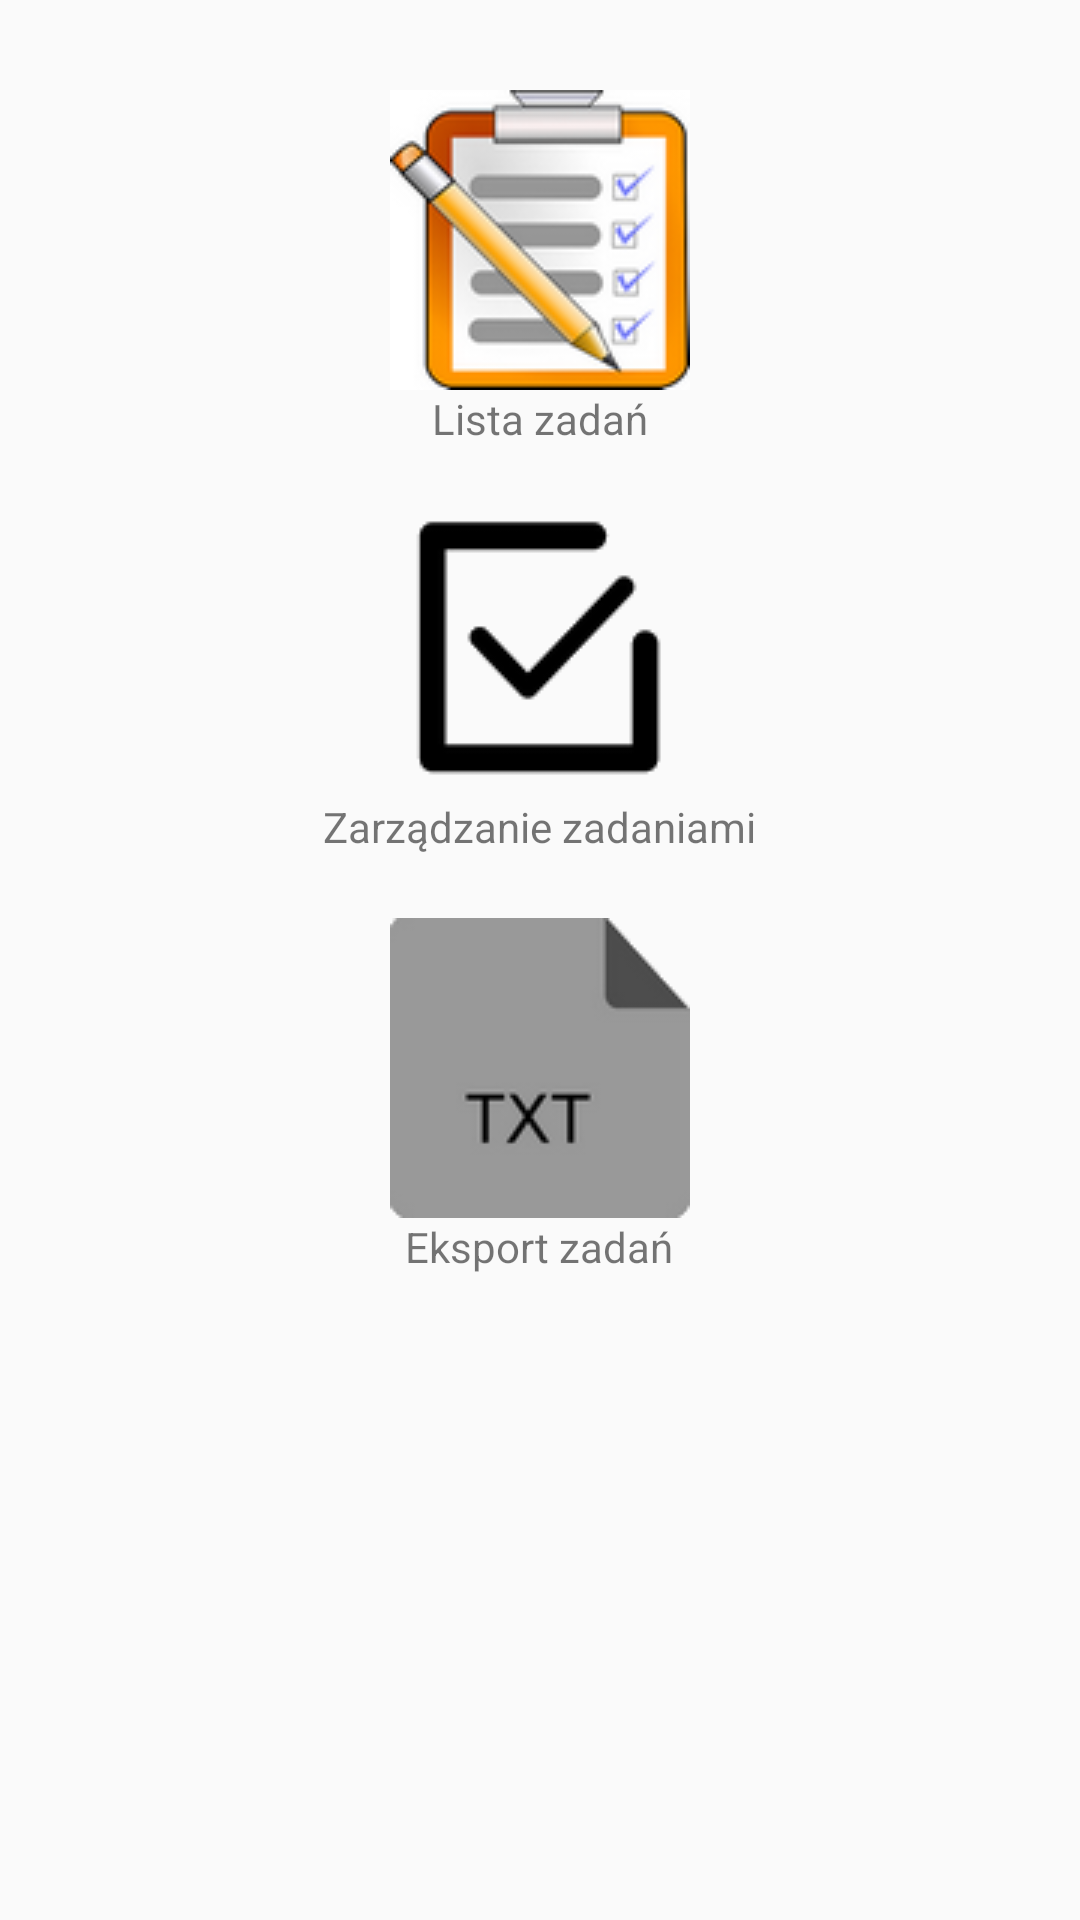

Produce the Android XML layout that renders to this screen, including the resource entries it uses.
<!-- AndroidManifest.xml: application theme AppTheme -->
<!-- res/layout/activity_main.xml -->
<?xml version="1.0" encoding="utf-8"?>
<RelativeLayout xmlns:android="http://schemas.android.com/apk/res/android"
    xmlns:app="http://schemas.android.com/apk/res-auto"
    xmlns:tools="http://schemas.android.com/tools"
    android:layout_width="match_parent"
    android:layout_height="match_parent"
    tools:context="com.example.pc.projekt.Controllers.MainActivity">

    <ImageView
        android:id="@+id/imageViewTaskLists"
        android:layout_width="wrap_content"
        android:layout_height="wrap_content"
        android:layout_alignParentTop="true"
        android:layout_centerHorizontal="true"
        android:layout_marginTop="30dp"
        android:contentDescription="@string/taskLists"
        android:onClick="launchListMenu"
        app:srcCompat="@drawable/list" />

    <TextView
        android:id="@+id/textViewTaskLists"
        android:layout_width="wrap_content"
        android:layout_height="wrap_content"
        android:layout_below="@+id/imageViewTaskLists"
        android:layout_centerHorizontal="true"
        android:onClick="launchListMenu"
        android:text="@string/taskLists" />

    <ImageView
        android:id="@+id/imageViewTasks"
        android:layout_width="wrap_content"
        android:layout_height="wrap_content"
        android:layout_alignStart="@+id/imageViewTaskLists"
        android:layout_below="@+id/textViewTaskLists"
        android:layout_marginTop="17dp"
        android:contentDescription="@string/task"
        android:onClick="launchTasksMenu"
        app:srcCompat="@drawable/tasks" />

    <TextView
        android:id="@+id/textViewTasks"
        android:layout_width="wrap_content"
        android:layout_height="wrap_content"
        android:layout_below="@+id/imageViewTasks"
        android:layout_centerHorizontal="true"
        android:onClick="launchTasksMenu"
        android:text="@string/task" />

    <ImageView
        android:id="@+id/imageViewExport"
        android:layout_width="wrap_content"
        android:layout_height="wrap_content"
        android:layout_below="@+id/textViewTasks"
        android:layout_centerHorizontal="true"
        android:layout_marginTop="21dp"
        android:contentDescription="@string/export"
        android:onClick="launchExportList"
        app:srcCompat="@drawable/export" />

    <TextView
        android:id="@+id/textViewExport"
        android:layout_width="wrap_content"
        android:layout_height="wrap_content"
        android:layout_below="@+id/imageViewExport"
        android:layout_centerHorizontal="true"
        android:onClick="launchExportList"
        android:text="@string/export" />
</RelativeLayout>
<!-- resources referenced by this layout -->
<resources>
  <!-- drawable export: png bitmap (drawable, 1963 bytes) -->
  <!-- drawable list: png bitmap (drawable, 13952 bytes) -->
  <!-- drawable tasks: gif bitmap (drawable, 1884 bytes) -->
  <string name="export">Eksport zadań</string>
  <string name="task">Zarządzanie zadaniami</string>
  <string name="taskLists">Lista zadań</string>
  <style name="AppTheme" parent="Theme.AppCompat.Light.DarkActionBar">
          
          <item name="colorPrimary">@color/colorPrimary</item>
          <item name="colorPrimaryDark">@color/colorPrimaryDark</item>
          <item name="colorAccent">@color/colorAccent</item>
      </style>
  <!-- not gathered from this repository: default colours our renderer supplied (Android Studio template values) -->
  <color name="colorPrimary">#FF6200EE</color>
  <color name="colorPrimaryDark">#FF3700B3</color>
  <color name="colorAccent">#FF03DAC5</color>
</resources>
